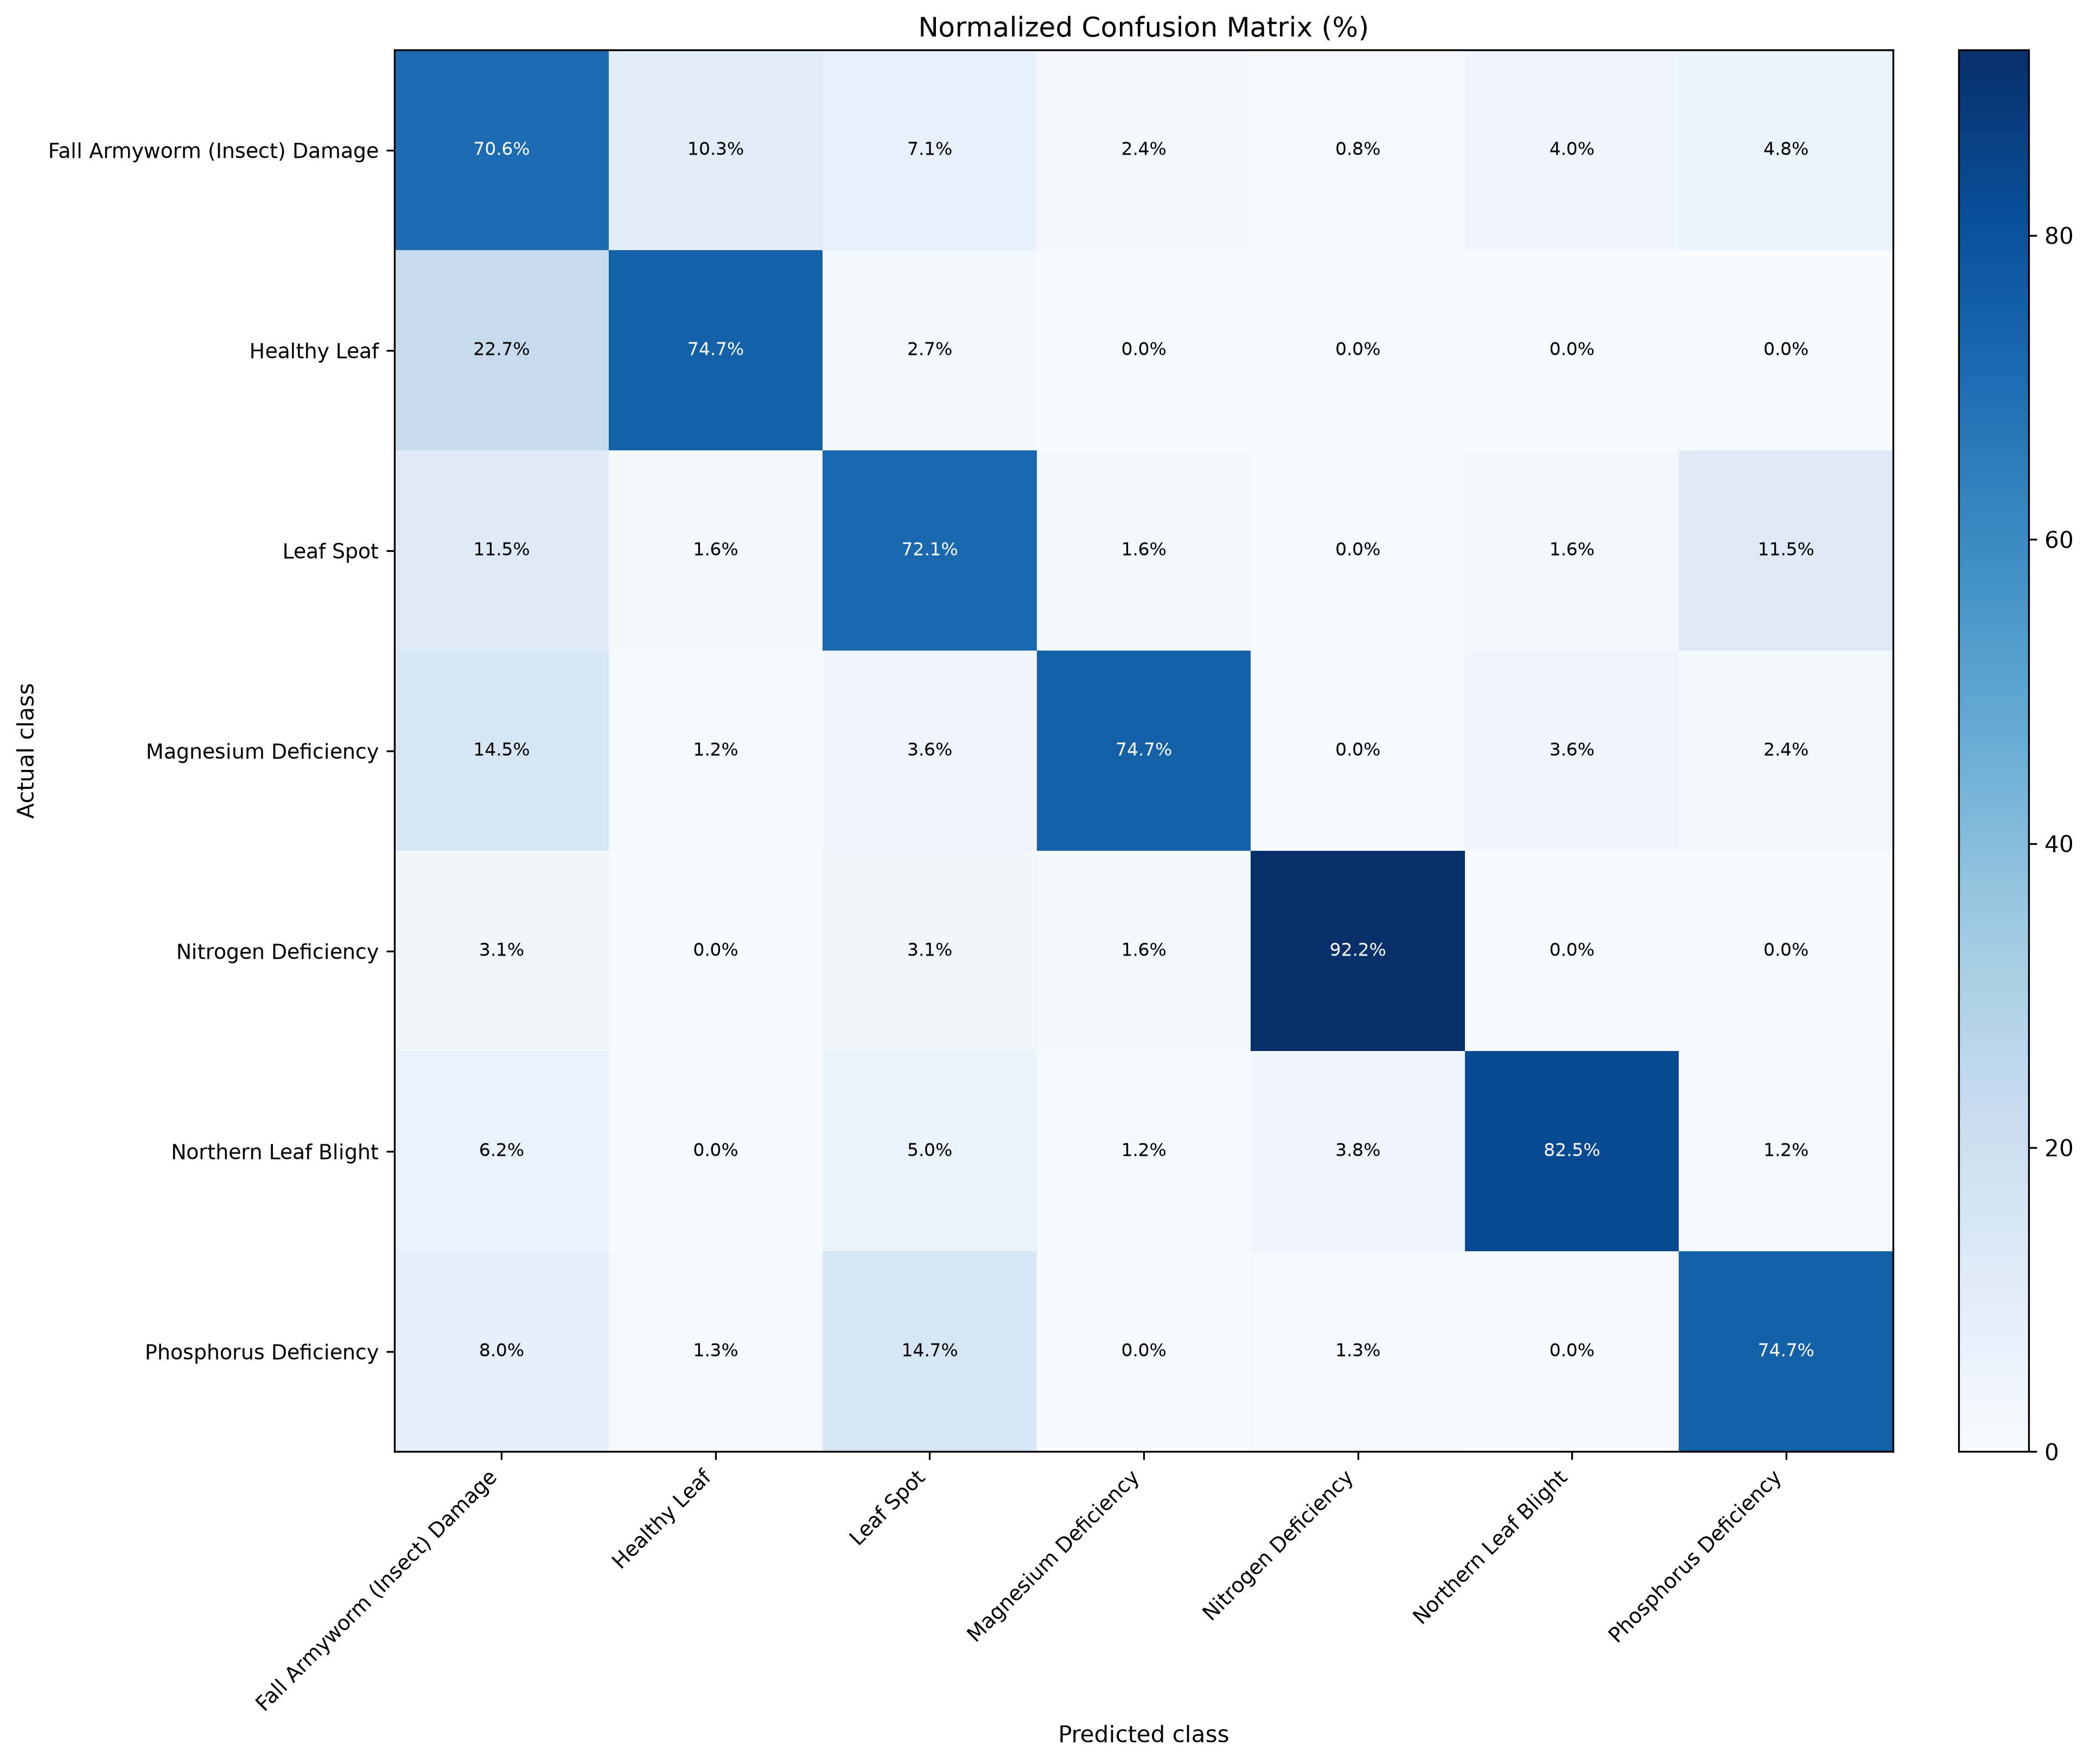

The data file committed next to this chart (first rows):
actual_class, Fall Armyworm (Insect) Damage, Healthy Leaf, Leaf Spot, Magnesium Deficiency, Nitrogen Deficiency, Northern Leaf Blight, Phosphorus Deficiency
Fall Armyworm (Insect) Damage, 0.7063, 0.1032, 0.07143, 0.02381, 0.007937, 0.03968, 0.04762
Healthy Leaf, 0.2267, 0.7467, 0.02667, 0.0, 0.0, 0.0, 0.0
Leaf Spot, 0.1148, 0.01639, 0.7213, 0.01639, 0.0, 0.01639, 0.1148
Magnesium Deficiency, 0.1446, 0.01205, 0.03614, 0.747, 0.0, 0.03614, 0.0241
Nitrogen Deficiency, 0.03125, 0.0, 0.03125, 0.01562, 0.9219, 0.0, 0.0
Northern Leaf Blight, 0.0625, 0.0, 0.05, 0.0125, 0.0375, 0.825, 0.0125
Phosphorus Deficiency, 0.08, 0.01333, 0.1467, 0.0, 0.01333, 0.0, 0.7467
